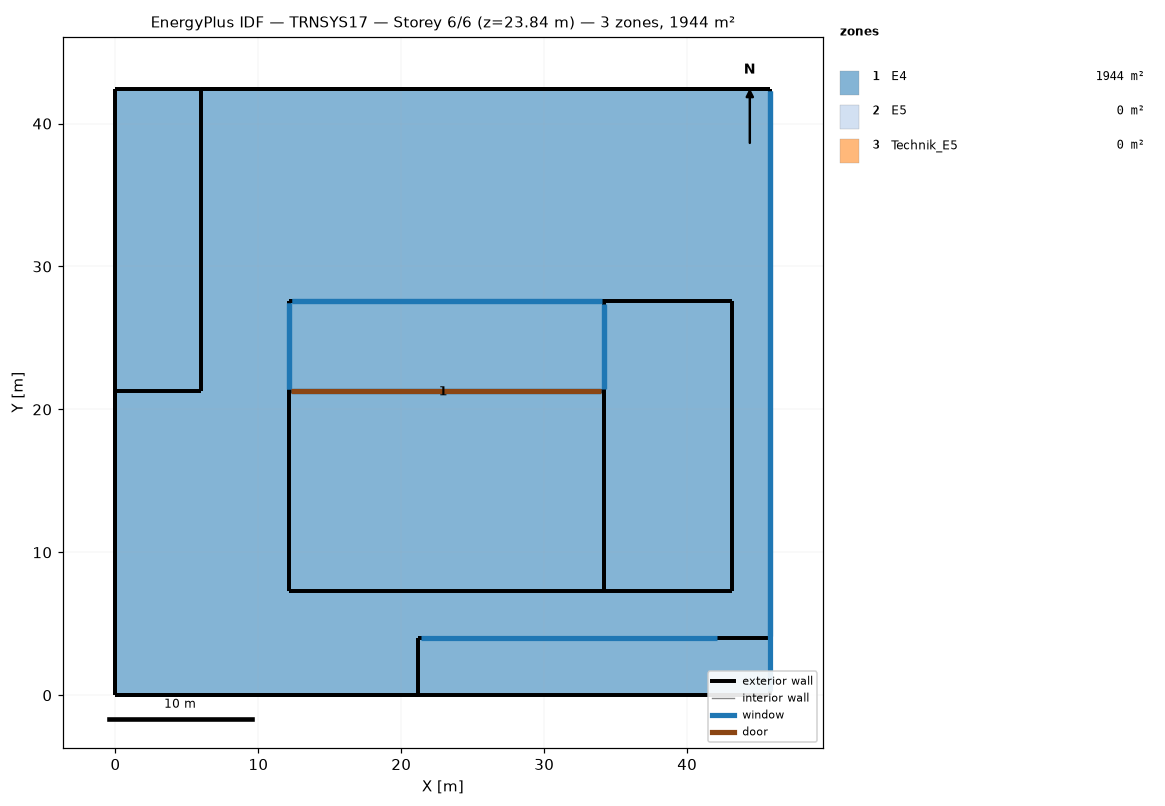
=== STOREY PLAN SPEC (per zone: floor XY polygon, exterior-wall plan segments, windows/doors) ===
zone 1: E4  (1943.7 m²)
  floor: (45.82, 42.42) (45.82, 0.00) (0.00, 0.00) (0.00, 42.42)
  exterior wall: (12.17, 27.57) – (34.17, 27.57)  [22.0 m]
    window: (12.33, 27.57) – (34.07, 27.57)  [54.1 m²]
  exterior wall: (34.17, 27.57) – (34.17, 21.27)  [6.3 m]
    window: (34.17, 27.32) – (34.17, 21.47)  [14.4 m²]
  exterior wall: (34.17, 21.27) – (12.17, 21.27)  [22.0 m]
    window: (33.89, 21.27) – (12.43, 21.27)  [51.3 m²]
  exterior wall: (45.82, 42.42) – (0.00, 42.42)  [45.8 m]
  exterior wall: (12.17, 21.27) – (12.17, 27.57)  [6.3 m]
    window: (12.17, 21.42) – (12.17, 27.44)  [14.7 m²]
  exterior wall: (0.00, 0.00) – (45.82, 0.00)  [45.8 m]
  exterior wall: (0.00, 42.42) – (0.00, 0.00)  [42.4 m]
  exterior wall: (45.82, 0.00) – (45.82, 42.42)  [42.4 m]
    window: (45.82, 0.26) – (45.82, 42.28)  [105.5 m²]
zone 2: E5  (0.0 m²)
  exterior wall: (45.82, 42.42) – (6.00, 42.42)  [39.8 m]
  exterior wall: (34.17, 27.57) – (34.17, 21.27)  [6.3 m]
    window: (34.17, 27.34) – (34.17, 21.46)  [15.5 m²]
  exterior wall: (34.17, 21.27) – (12.17, 21.27)  [22.0 m] x2 surfaces
    door: (33.94, 21.27) – (12.29, 21.27)  [53.8 m²]
    window: (33.94, 21.27) – (12.29, 21.27)  [62.9 m²]
  exterior wall: (6.00, 21.27) – (0.00, 21.27)  [6.0 m]
  exterior wall: (12.17, 21.27) – (12.17, 27.57)  [6.3 m]
    window: (12.17, 21.45) – (12.17, 27.45)  [16.5 m²]
  exterior wall: (6.00, 42.42) – (6.00, 21.27)  [21.2 m]
  exterior wall: (12.17, 27.57) – (34.17, 27.57)  [22.0 m]
    window: (12.37, 27.57) – (33.95, 27.57)  [56.8 m²]
  exterior wall: (45.82, 4.00) – (45.82, 42.42)  [38.4 m]
    window: (45.82, 4.14) – (45.82, 42.27)  [105.6 m²]
  exterior wall: (0.00, 0.00) – (21.17, 0.00)  [21.2 m]
  exterior wall: (21.17, 0.00) – (21.17, 4.00)  [4.0 m]
  exterior wall: (0.00, 21.27) – (0.00, 0.00)  [21.3 m]
  exterior wall: (21.17, 4.00) – (45.82, 4.00)  [24.7 m]
    window: (21.35, 4.00) – (42.10, 4.00)  [55.8 m²]
  exterior wall: (12.17, 21.27) – (12.17, 7.27)  [14.0 m]
  exterior wall: (12.17, 7.27) – (34.17, 7.27)  [22.0 m]
  exterior wall: (34.17, 7.27) – (34.17, 21.27)  [14.0 m]
zone 3: Technik_E5  (0.0 m²)
  exterior wall: (34.17, 7.27) – (43.17, 7.27)  [9.0 m]
  exterior wall: (43.17, 27.57) – (34.17, 27.57)  [9.0 m]
  exterior wall: (43.17, 7.27) – (43.17, 27.57)  [20.3 m]
  exterior wall: (34.17, 27.57) – (34.17, 7.27)  [20.3 m]

=== DERIVED (storey summary) ===
Building: TRNSYS17
Storey: 6 of 6  (floor level z = 23.84 m)
Storey gross floor area: 1943.7 m²
Zones on this storey: 3
  - E4: floor 1943.7 m²; exterior wall 233.1 m (694.6 m²); 5 window(s) 240.1 m²; WWR 34.6%
  - E5: floor 0.0 m²; exterior wall 283.1 m (910.5 m²); 6 window(s) 313.1 m²; WWR 34.4%; 1 door(s)
  - Technik_E5: floor 0.0 m²; exterior wall 58.6 m (160.6 m²); WWR 0.0%
Zone adjacency: (none detected)